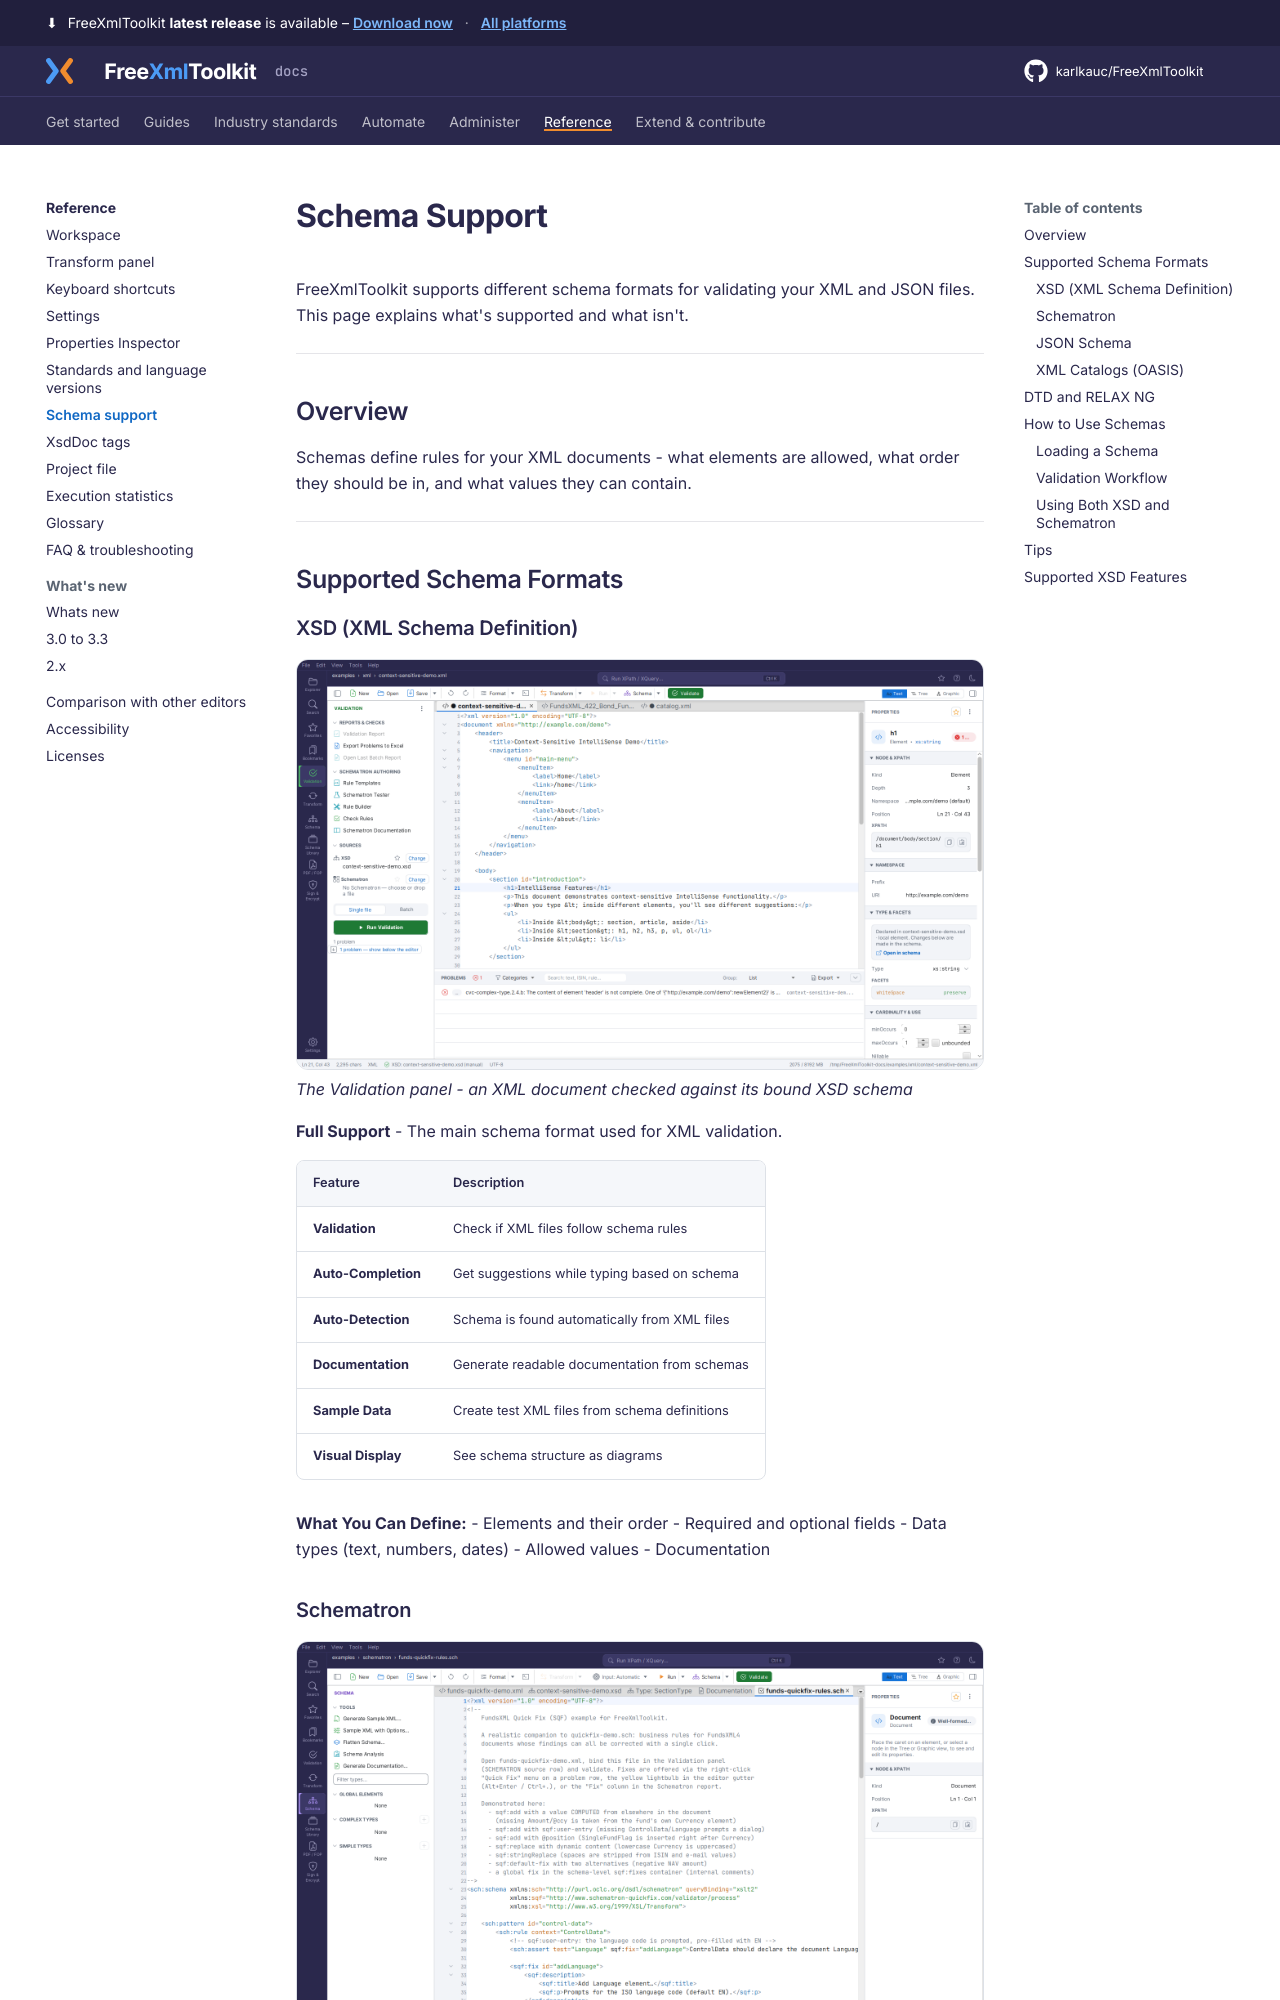

repository: karlkauc/FreeXmlToolkit · page: reference/schema-support/index.html · generator: mkdocs

# Schema Support

FreeXmlToolkit supports different schema formats for validating your XML and JSON files. This page explains what's supported and what isn't.

---

## Overview

Schemas define rules for your XML documents - what elements are allowed, what order they should be in, and what values they can contain.

---

## Supported Schema Formats

### XSD (XML Schema Definition)

![XSD Support](../img/schema-xsd-support.png)
*The Validation panel - an XML document checked against its bound XSD schema*

**Full Support** - The main schema format used for XML validation.

| Feature | Description |
|---------|-------------|
| **Validation** | Check if XML files follow schema rules |
| **Auto-Completion** | Get suggestions while typing based on schema |
| **Auto-Detection** | Schema is found automatically from XML files |
| **Documentation** | Generate readable documentation from schemas |
| **Sample Data** | Create test XML files from schema definitions |
| **Visual Display** | See schema structure as diagrams |

**What You Can Define:**
- Elements and their order
- Required and optional fields
- Data types (text, numbers, dates)
- Allowed values
- Documentation

### Schematron

![Schematron Support](../img/schema-schematron-support.png)
*A Schematron rules file (.sch) open as a normal document in the editor*

**Business Rules** - For validation rules that go beyond structure.

| Feature | Description |
|---------|-------------|
| **Custom Rules** | Write your own validation logic |
| **Real-time Checking** | See errors as you edit |
| **Clear Messages** | Define helpful error messages |
| **Flexible Rules** | Apply different rules in different situations |

**Best For:**
- "If field A is filled, then field B must also be filled"
- "The total must equal the sum of all items"
- "Each ID must be unique in the document"

### JSON Schema

**Full Support (for JSON documents)** - The standard schema format for validating JSON files.

| Feature | Description |
|---------|-------------|
| **Validation** | Check if JSON files follow schema rules |
| **Auto-Detection** | A schema referenced by the document's `$schema` member is bound automatically |
| **Manual Binding** | Bind a schema via the status bar indicator, the Validation panel, or drag & drop |
| **Line Numbers** | Each problem points to the offending line in your document |
| **Dialects** | Draft-07, 2019-09, and 2020-12 |

JSON Schemas bind and validate the same way XSD schemas do for XML - see the
[JSON Editor](../guides/json-yaml.md) page for details.
